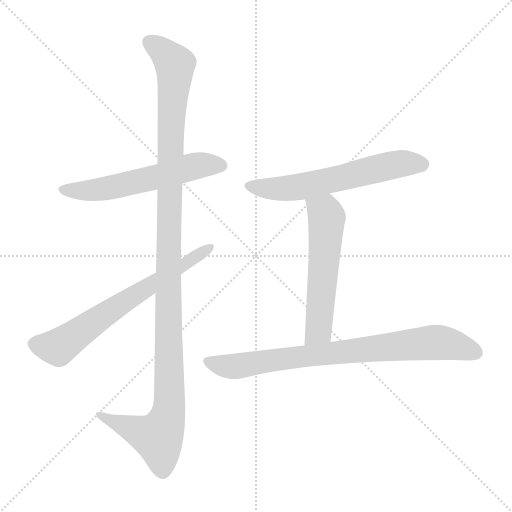
t = 0.00 s
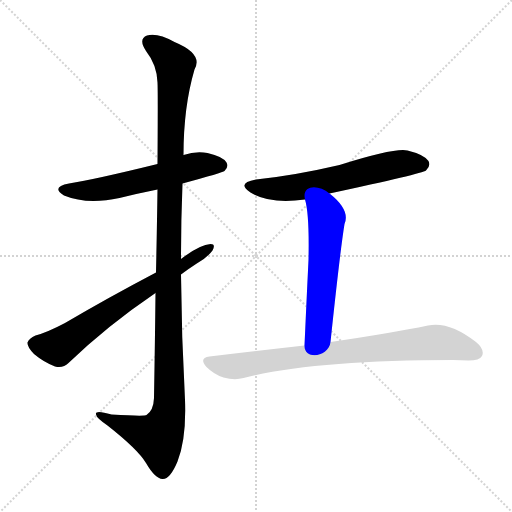
t = 4.18 s
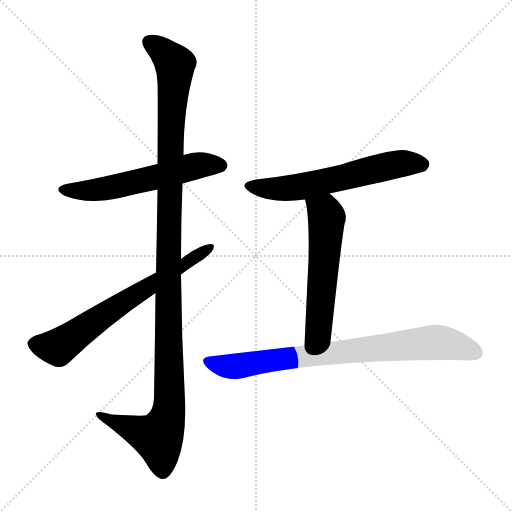
t = 4.38 s
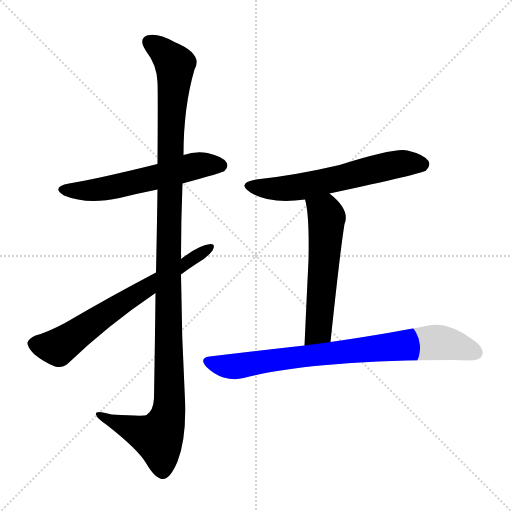
t = 4.58 s
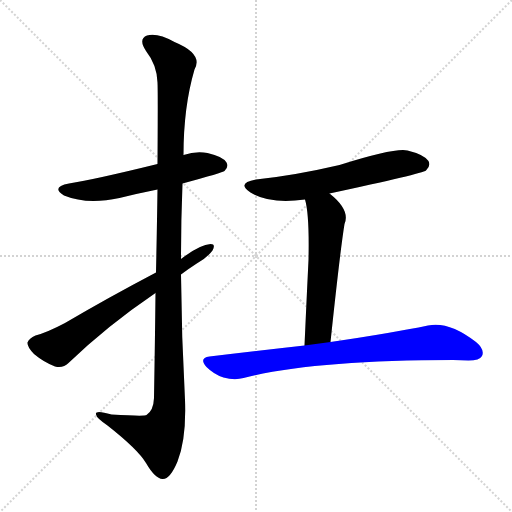
t = 4.78 s
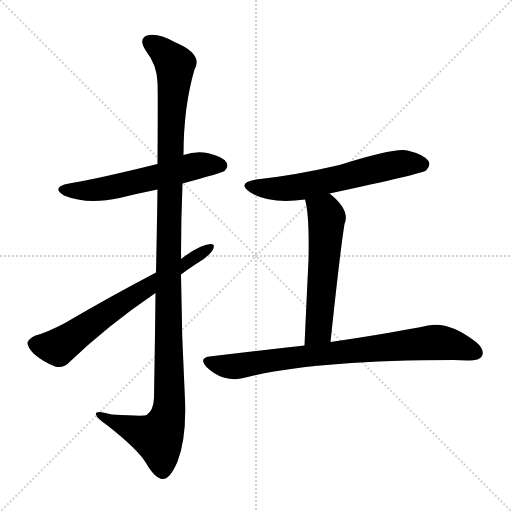
t = 5.40 s

The animated SVG that drew these frames (rendered in a browser with its animation timeline set to each time). Animation: 6 CSS @keyframes rules; one cycle of 5.40 s.

<svg version="1.1" viewBox="0 0 1024 1024" xmlns="http://www.w3.org/2000/svg">
  <g stroke="lightgray" stroke-dasharray="1,1" stroke-width="1" transform="scale(4, 4)">
    <line x1="0" y1="0" x2="256" y2="256"></line>
    <line x1="256" y1="0" x2="0" y2="256"></line>
    <line x1="128" y1="0" x2="128" y2="256"></line>
    <line x1="0" y1="128" x2="256" y2="128"></line>
  </g>
<g transform="scale(1, -1) translate(0, -900)">
   <style type="text/css">
    @keyframes keyframes0 {
      from {
       stroke: blue;
       stroke-dashoffset: 574;
       stroke-width: 128;
       }
       65% {
       animation-timing-function: step-end;
       stroke: blue;
       stroke-dashoffset: 0;
       stroke-width: 128;
       }
       to {
       stroke: black;
       stroke-width: 1024;
       }
       }
       #make-me-a-hanzi-animation-0 {
         animation: keyframes0 0.717122s both;
         animation-delay: 0.000000s;
         animation-timing-function: linear;
       }
    @keyframes keyframes1 {
      from {
       stroke: blue;
       stroke-dashoffset: 1195;
       stroke-width: 128;
       }
       80% {
       animation-timing-function: step-end;
       stroke: blue;
       stroke-dashoffset: 0;
       stroke-width: 128;
       }
       to {
       stroke: black;
       stroke-width: 1024;
       }
       }
       #make-me-a-hanzi-animation-1 {
         animation: keyframes1 1.222493s both;
         animation-delay: 0.717122s;
         animation-timing-function: linear;
       }
    @keyframes keyframes2 {
      from {
       stroke: blue;
       stroke-dashoffset: 668;
       stroke-width: 128;
       }
       68% {
       animation-timing-function: step-end;
       stroke: blue;
       stroke-dashoffset: 0;
       stroke-width: 128;
       }
       to {
       stroke: black;
       stroke-width: 1024;
       }
       }
       #make-me-a-hanzi-animation-2 {
         animation: keyframes2 0.793620s both;
         animation-delay: 1.939616s;
         animation-timing-function: linear;
       }
    @keyframes keyframes3 {
      from {
       stroke: blue;
       stroke-dashoffset: 602;
       stroke-width: 128;
       }
       66% {
       animation-timing-function: step-end;
       stroke: blue;
       stroke-dashoffset: 0;
       stroke-width: 128;
       }
       to {
       stroke: black;
       stroke-width: 1024;
       }
       }
       #make-me-a-hanzi-animation-3 {
         animation: keyframes3 0.739909s both;
         animation-delay: 2.733236s;
         animation-timing-function: linear;
       }
    @keyframes keyframes4 {
      from {
       stroke: blue;
       stroke-dashoffset: 563;
       stroke-width: 128;
       }
       65% {
       animation-timing-function: step-end;
       stroke: blue;
       stroke-dashoffset: 0;
       stroke-width: 128;
       }
       to {
       stroke: black;
       stroke-width: 1024;
       }
       }
       #make-me-a-hanzi-animation-4 {
         animation: keyframes4 0.708171s both;
         animation-delay: 3.473145s;
         animation-timing-function: linear;
       }
    @keyframes keyframes5 {
      from {
       stroke: blue;
       stroke-dashoffset: 798;
       stroke-width: 128;
       }
       72% {
       animation-timing-function: step-end;
       stroke: blue;
       stroke-dashoffset: 0;
       stroke-width: 128;
       }
       to {
       stroke: black;
       stroke-width: 1024;
       }
       }
       #make-me-a-hanzi-animation-5 {
         animation: keyframes5 0.899414s both;
         animation-delay: 4.181315s;
         animation-timing-function: linear;
       }
</style>
<path d="M 365.0 533.0 Q 446.0 555.0 449.0 558.0 Q 458.0 567.0 453.0 575.0 Q 446.0 587.0 415.0 594.0 Q 391.0 598.0 367.0 590.0 L 315.0 572.0 Q 189.0 541.0 138.0 533.0 Q 101.0 526.0 128.0 509.0 Q 174.0 490.0 239.0 504.0 Q 275.0 513.0 315.0 521.0 L 365.0 533.0 Z" fill="lightgray"></path> 
<path d="M 311.0 314.0 Q 310.0 221.0 308.0 104.0 Q 307.0 79.0 293.0 70.0 Q 290.0 67.0 223.0 71.0 Q 189.0 81.0 192.0 71.0 Q 193.0 64.0 215.0 49.0 Q 276.0 1.0 292.0 -26.0 Q 310.0 -57.0 325.0 -58.0 Q 340.0 -59.0 355.0 -23.0 Q 373.0 23.0 370.0 100.0 Q 363.0 226.0 362.0 351.0 L 362.0 382.0 Q 362.0 458.0 365.0 533.0 L 367.0 590.0 Q 367.0 686.0 389.0 761.0 Q 407.0 792.0 349.0 816.0 Q 315.0 835.0 294.0 829.0 Q 276.0 822.0 292.0 798.0 Q 314.0 770.0 315.0 735.0 Q 316.0 716.0 315.0 572.0 L 315.0 521.0 Q 314.0 451.0 312.0 355.0 L 311.0 314.0 Z" fill="lightgray"></path> 
<path d="M 312.0 355.0 Q 215.0 304.0 130.0 254.0 Q 94.0 235.0 71.0 229.0 Q 58.0 223.0 55.0 215.0 Q 54.0 206.0 68.0 192.0 Q 87.0 176.0 110.0 167.0 Q 126.0 163.0 137.0 174.0 Q 215.0 249.0 311.0 314.0 L 362.0 351.0 Q 375.0 361.0 392.0 372.0 Q 414.0 384.0 425.0 399.0 Q 432.0 412.0 421.0 412.0 Q 400.0 411.0 362.0 382.0 L 312.0 355.0 Z" fill="lightgray"></path> 
<path d="M 659.0 513.0 Q 845.0 553.0 852.0 559.0 Q 862.0 568.0 857.0 578.0 Q 848.0 591.0 815.0 599.0 Q 791.0 605.0 679.0 570.0 Q 589.0 549.0 512.0 541.0 Q 472.0 534.0 501.0 515.0 Q 540.0 491.0 610.0 501.0 L 659.0 513.0 Z" fill="lightgray"></path> 
<path d="M 661.0 216.0 Q 680.0 396.0 689.0 452.0 Q 701.0 480.0 659.0 513.0 C 636.0 532.0 603.0 530.0 610.0 501.0 Q 619.0 471.0 617.0 380.0 Q 614.0 319.0 609.0 209.0 C 608.0 179.0 658.0 186.0 661.0 216.0 Z" fill="lightgray"></path> 
<path d="M 609.0 209.0 Q 519.0 199.0 419.0 187.0 Q 397.0 184.0 413.0 166.0 Q 428.0 151.0 447.0 145.0 Q 469.0 139.0 487.0 144.0 Q 628.0 180.0 906.0 180.0 Q 922.0 180.0 937.0 179.0 Q 959.0 179.0 964.0 188.0 Q 970.0 201.0 952.0 216.0 Q 898.0 258.0 856.0 249.0 Q 784.0 234.0 661.0 216.0 L 609.0 209.0 Z" fill="lightgray"></path> 
      <clipPath id="make-me-a-hanzi-clip-0">
      <path d="M 365.0 533.0 Q 446.0 555.0 449.0 558.0 Q 458.0 567.0 453.0 575.0 Q 446.0 587.0 415.0 594.0 Q 391.0 598.0 367.0 590.0 L 315.0 572.0 Q 189.0 541.0 138.0 533.0 Q 101.0 526.0 128.0 509.0 Q 174.0 490.0 239.0 504.0 Q 275.0 513.0 315.0 521.0 L 365.0 533.0 Z" fill="lightgray"></path>
      </clipPath>
      <path clip-path="url(#make-me-a-hanzi-clip-0)" d="M 130.0 522.0 L 210.0 522.0 L 380.0 566.0 L 442.0 569.0 " fill="none" id="make-me-a-hanzi-animation-0" stroke-dasharray="446 892" stroke-linecap="round"></path>

      <clipPath id="make-me-a-hanzi-clip-1">
      <path d="M 311.0 314.0 Q 310.0 221.0 308.0 104.0 Q 307.0 79.0 293.0 70.0 Q 290.0 67.0 223.0 71.0 Q 189.0 81.0 192.0 71.0 Q 193.0 64.0 215.0 49.0 Q 276.0 1.0 292.0 -26.0 Q 310.0 -57.0 325.0 -58.0 Q 340.0 -59.0 355.0 -23.0 Q 373.0 23.0 370.0 100.0 Q 363.0 226.0 362.0 351.0 L 362.0 382.0 Q 362.0 458.0 365.0 533.0 L 367.0 590.0 Q 367.0 686.0 389.0 761.0 Q 407.0 792.0 349.0 816.0 Q 315.0 835.0 294.0 829.0 Q 276.0 822.0 292.0 798.0 Q 314.0 770.0 315.0 735.0 Q 316.0 716.0 315.0 572.0 L 315.0 521.0 Q 314.0 451.0 312.0 355.0 L 311.0 314.0 Z" fill="lightgray"></path>
      </clipPath>
      <path clip-path="url(#make-me-a-hanzi-clip-1)" d="M 302.0 813.0 L 350.0 771.0 L 340.0 609.0 L 337.0 73.0 L 316.0 25.0 L 199.0 69.0 " fill="none" id="make-me-a-hanzi-animation-1" stroke-dasharray="1067 2134" stroke-linecap="round"></path>

      <clipPath id="make-me-a-hanzi-clip-2">
      <path d="M 312.0 355.0 Q 215.0 304.0 130.0 254.0 Q 94.0 235.0 71.0 229.0 Q 58.0 223.0 55.0 215.0 Q 54.0 206.0 68.0 192.0 Q 87.0 176.0 110.0 167.0 Q 126.0 163.0 137.0 174.0 Q 215.0 249.0 311.0 314.0 L 362.0 351.0 Q 375.0 361.0 392.0 372.0 Q 414.0 384.0 425.0 399.0 Q 432.0 412.0 421.0 412.0 Q 400.0 411.0 362.0 382.0 L 312.0 355.0 Z" fill="lightgray"></path>
      </clipPath>
      <path clip-path="url(#make-me-a-hanzi-clip-2)" d="M 66.0 213.0 L 116.0 205.0 L 418.0 404.0 " fill="none" id="make-me-a-hanzi-animation-2" stroke-dasharray="540 1080" stroke-linecap="round"></path>

      <clipPath id="make-me-a-hanzi-clip-3">
      <path d="M 659.0 513.0 Q 845.0 553.0 852.0 559.0 Q 862.0 568.0 857.0 578.0 Q 848.0 591.0 815.0 599.0 Q 791.0 605.0 679.0 570.0 Q 589.0 549.0 512.0 541.0 Q 472.0 534.0 501.0 515.0 Q 540.0 491.0 610.0 501.0 L 659.0 513.0 Z" fill="lightgray"></path>
      </clipPath>
      <path clip-path="url(#make-me-a-hanzi-clip-3)" d="M 504.0 529.0 L 551.0 522.0 L 597.0 526.0 L 775.0 568.0 L 818.0 574.0 L 844.0 571.0 " fill="none" id="make-me-a-hanzi-animation-3" stroke-dasharray="474 948" stroke-linecap="round"></path>

      <clipPath id="make-me-a-hanzi-clip-4">
      <path d="M 661.0 216.0 Q 680.0 396.0 689.0 452.0 Q 701.0 480.0 659.0 513.0 C 636.0 532.0 603.0 530.0 610.0 501.0 Q 619.0 471.0 617.0 380.0 Q 614.0 319.0 609.0 209.0 C 608.0 179.0 658.0 186.0 661.0 216.0 Z" fill="lightgray"></path>
      </clipPath>
      <path clip-path="url(#make-me-a-hanzi-clip-4)" d="M 617.0 498.0 L 649.0 476.0 L 653.0 454.0 L 637.0 239.0 L 614.0 219.0 " fill="none" id="make-me-a-hanzi-animation-4" stroke-dasharray="435 870" stroke-linecap="round"></path>

      <clipPath id="make-me-a-hanzi-clip-5">
      <path d="M 609.0 209.0 Q 519.0 199.0 419.0 187.0 Q 397.0 184.0 413.0 166.0 Q 428.0 151.0 447.0 145.0 Q 469.0 139.0 487.0 144.0 Q 628.0 180.0 906.0 180.0 Q 922.0 180.0 937.0 179.0 Q 959.0 179.0 964.0 188.0 Q 970.0 201.0 952.0 216.0 Q 898.0 258.0 856.0 249.0 Q 784.0 234.0 661.0 216.0 L 609.0 209.0 Z" fill="lightgray"></path>
      </clipPath>
      <path clip-path="url(#make-me-a-hanzi-clip-5)" d="M 417.0 176.0 L 469.0 167.0 L 866.0 215.0 L 890.0 214.0 L 952.0 195.0 " fill="none" id="make-me-a-hanzi-animation-5" stroke-dasharray="670 1340" stroke-linecap="round"></path>

</g>
</svg>
